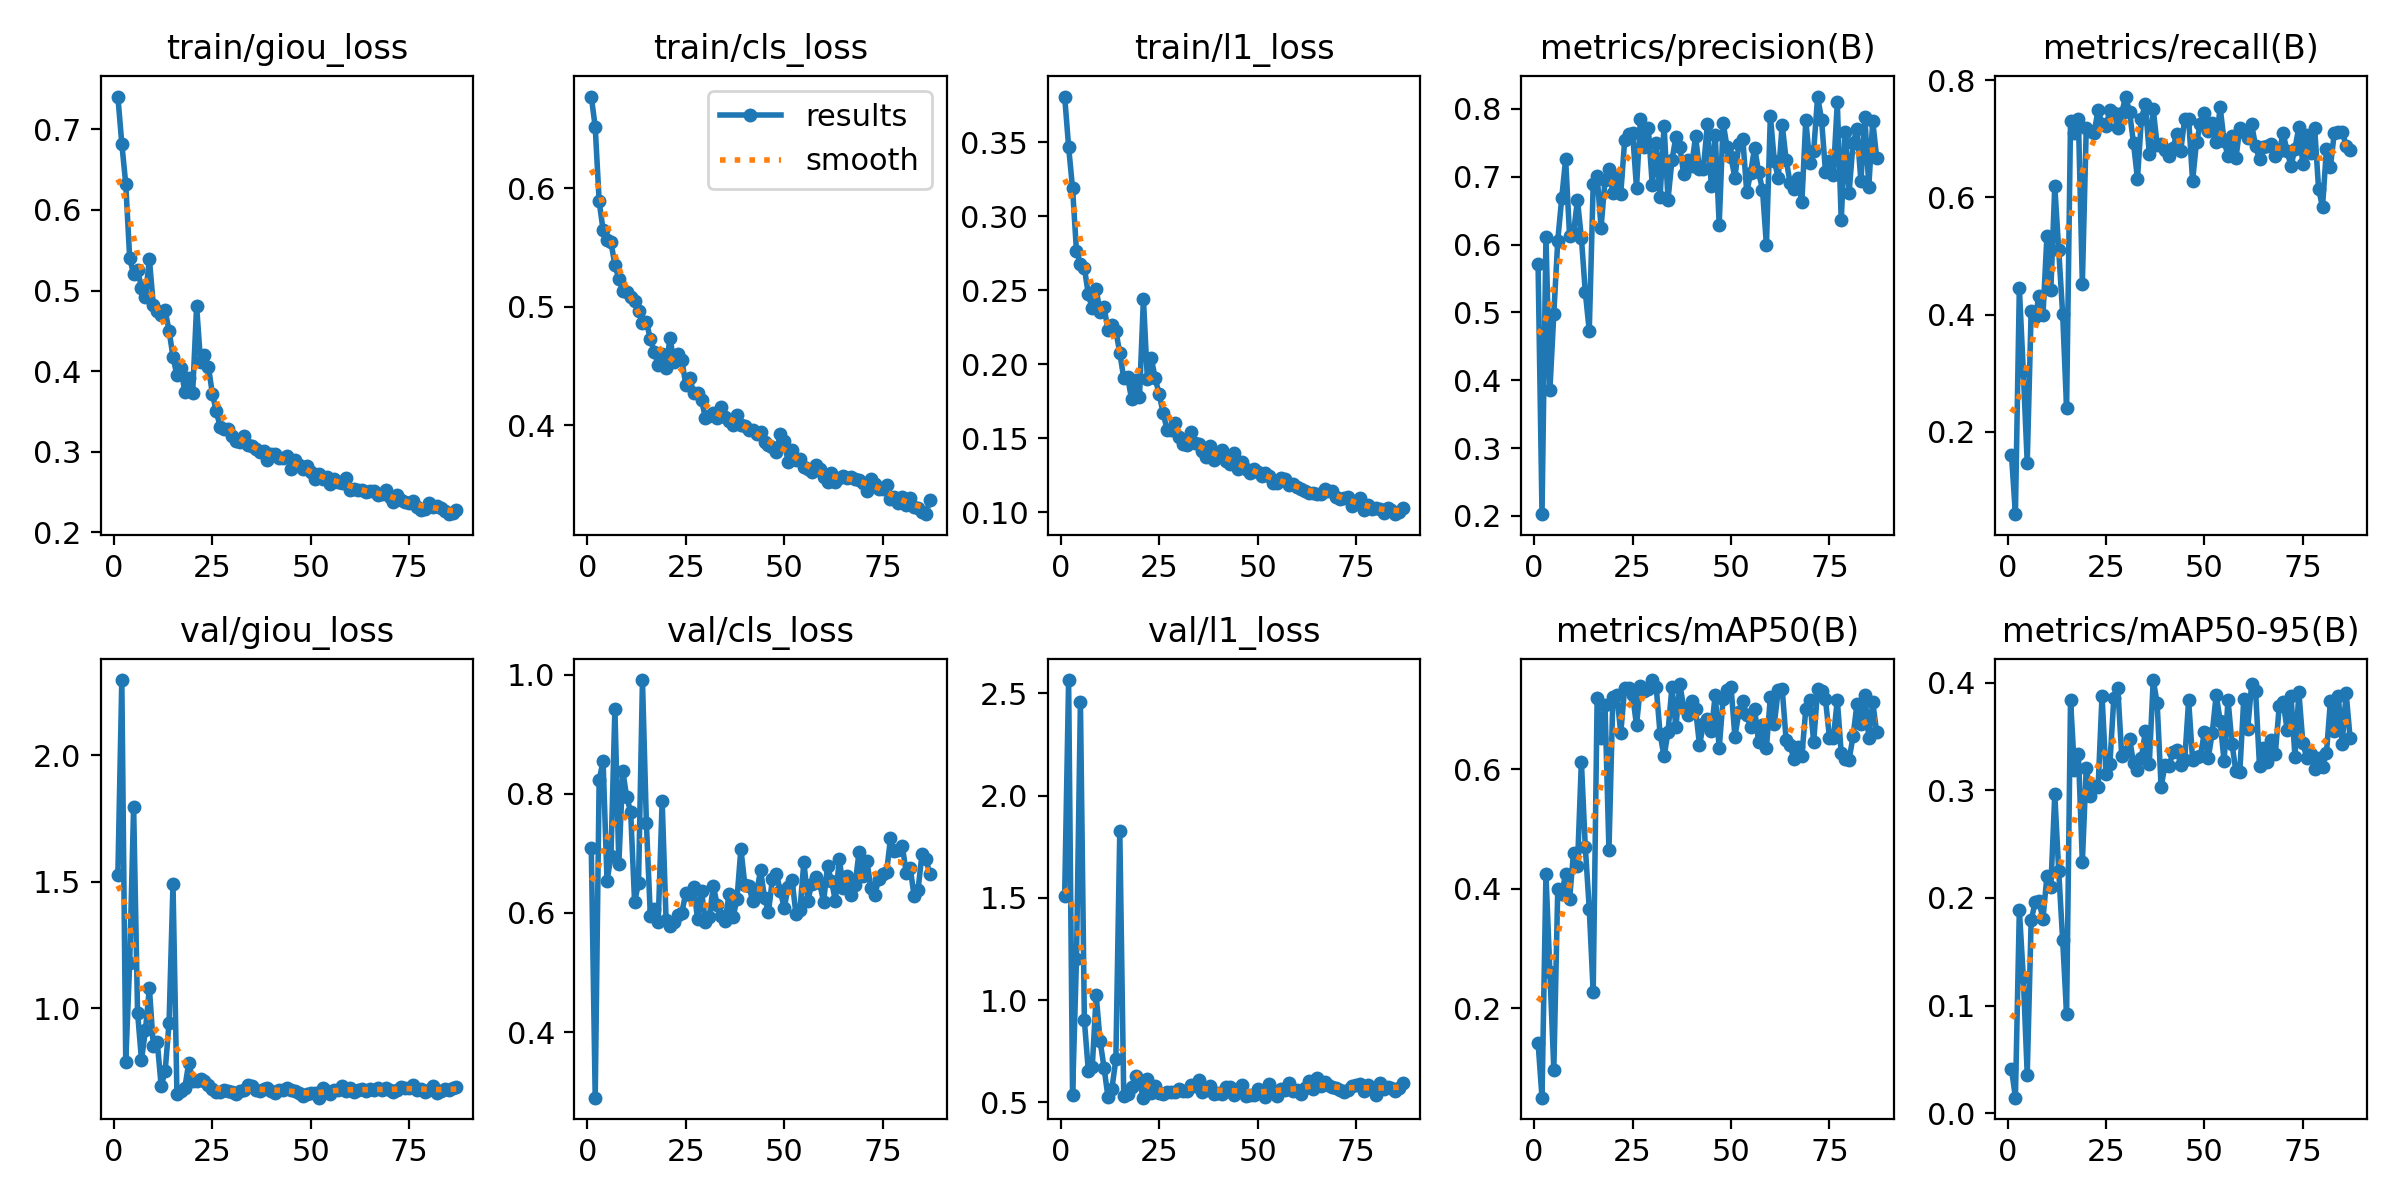

The data file committed next to this chart (first rows):
epoch, time, train/giou_loss, train/cls_loss, train/l1_loss, metrics/precision(B), metrics/recall(B), metrics/mAP50(B), metrics/mAP50-95(B), val/giou_loss, val/cls_loss, val/l1_loss, lr/pg0, lr/pg1, lr/pg2
1, 115.1, 0.7408, 0.6772, 0.3808, 0.5708, 0.1605, 0.1423, 0.04132, 1.528, 0.7088, 1.51, 0.09669, 4.97758e-06, 4.97758e-06
2, 232.6, 0.6822, 0.6516, 0.3468, 0.2026, 0.05922, 0.05009, 0.01447, 2.298, 0.2901, 2.565, 0.09336, 9.97731e-06, 9.97731e-06
3, 343, 0.6323, 0.5888, 0.319, 0.6116, 0.4455, 0.4249, 0.1887, 0.787, 0.8229, 0.5353, 0.09003, 1.4976e-05, 1.4976e-05
4, 454, 0.5404, 0.5646, 0.2764, 0.3852, 0.3034, 0.261, 0.1268, 1.18, 0.8547, 1.201, 0.0867, 1.99727e-05, 1.99727e-05
5, 563.7, 0.5202, 0.5559, 0.2677, 0.4982, 0.147, 0.09719, 0.03578, 1.798, 0.6537, 2.459, 0.08337, 2.49667e-05, 2.49667e-05
6, 674.2, 0.5258, 0.5542, 0.2654, 0.6059, 0.4062, 0.4004, 0.1791, 0.9839, 0.6953, 0.9004, 0.08004, 2.99572e-05, 2.99572e-05
7, 782.7, 0.5033, 0.5354, 0.2472, 0.6682, 0.396, 0.3911, 0.1958, 0.7965, 0.9424, 0.6549, 0.07672, 3.49434e-05, 3.49434e-05
8, 896.8, 0.4926, 0.5232, 0.2377, 0.7258, 0.4314, 0.425, 0.1967, 0.9133, 0.6819, 0.6703, 0.07339, 3.99244e-05, 3.99244e-05
9, 1008, 0.5393, 0.5135, 0.2506, 0.613, 0.3992, 0.3823, 0.1806, 1.082, 0.8383, 1.024, 0.07006, 4.48995e-05, 4.48995e-05
10, 1116, 0.4821, 0.5127, 0.2352, 0.6169, 0.5333, 0.4605, 0.22, 0.8527, 0.7941, 0.7996, 0.06673, 4.98678e-05, 4.98678e-05
11, 1228, 0.4742, 0.5084, 0.2387, 0.6656, 0.442, 0.4378, 0.2099, 0.8673, 0.7702, 0.6694, 0.0634, 5.48285e-05, 5.48285e-05
12, 1334, 0.4692, 0.505, 0.2232, 0.6101, 0.6193, 0.6129, 0.2962, 0.6935, 0.6186, 0.5254, 0.06007, 5.97808e-05, 5.97808e-05
13, 1440, 0.4754, 0.496, 0.2266, 0.5297, 0.5101, 0.4692, 0.2248, 0.7507, 0.6498, 0.5669, 0.05675, 6.4724e-05, 6.4724e-05
14, 1547, 0.4503, 0.4861, 0.2225, 0.4729, 0.401, 0.3665, 0.1609, 0.9433, 0.9907, 0.7097, 0.05342, 6.96571e-05, 6.96571e-05
15, 1655, 0.4179, 0.4871, 0.2077, 0.6887, 0.2401, 0.2268, 0.09209, 1.491, 0.7501, 1.827, 0.05009, 7.45794e-05, 7.45794e-05
16, 1760, 0.3948, 0.4728, 0.1908, 0.701, 0.7297, 0.7191, 0.3839, 0.6614, 0.5956, 0.5316, 0.04676, 7.94902e-05, 7.94902e-05
17, 1869, 0.4035, 0.4618, 0.1913, 0.6249, 0.7093, 0.6532, 0.3186, 0.6754, 0.606, 0.5426, 0.04343, 8.43885e-05, 8.43885e-05
18, 1974, 0.3745, 0.4511, 0.1764, 0.6946, 0.734, 0.7077, 0.3338, 0.6859, 0.5847, 0.5768, 0.0401, 8.92737e-05, 8.92737e-05
19, 2081, 0.3913, 0.4603, 0.1893, 0.7121, 0.453, 0.4646, 0.2334, 0.7847, 0.7883, 0.6292, 0.03678, 9.41448e-05, 9.41448e-05
20, 2186, 0.3732, 0.4485, 0.1776, 0.6753, 0.7192, 0.7212, 0.3211, 0.7132, 0.5885, 0.5954, 0.03345, 9.90012e-05, 9.90012e-05
21, 2292, 0.4808, 0.4738, 0.2443, 0.7011, 0.713, 0.7249, 0.2948, 0.7149, 0.5777, 0.5226, 0.03012, 0.0001038, 0.0001038
22, 2398, 0.4112, 0.4529, 0.1902, 0.6749, 0.7101, 0.6611, 0.3039, 0.7215, 0.5845, 0.6129, 0.02679, 0.0001087, 0.0001087
23, 2501, 0.42, 0.4599, 0.204, 0.7541, 0.7497, 0.7367, 0.3026, 0.7127, 0.5968, 0.5453, 0.02346, 0.0001135, 0.0001135
24, 2607, 0.4055, 0.4552, 0.1906, 0.7627, 0.725, 0.7365, 0.3879, 0.6976, 0.6004, 0.5809, 0.02013, 0.0001183, 0.0001183
25, 2712, 0.3719, 0.434, 0.1797, 0.7648, 0.721, 0.7252, 0.315, 0.6816, 0.6332, 0.5468, 0.0168, 0.000123, 0.000123
26, 2815, 0.35, 0.4395, 0.1674, 0.6839, 0.7491, 0.6741, 0.3246, 0.6682, 0.6307, 0.5405, 0.01348, 0.0001278, 0.0001278
27, 2923, 0.3306, 0.4274, 0.1559, 0.7856, 0.744, 0.7398, 0.3859, 0.6695, 0.6435, 0.5493, 0.01015, 0.0001325, 0.0001325
28, 3030, 0.3281, 0.4268, 0.156, 0.7432, 0.7183, 0.7315, 0.395, 0.6785, 0.5899, 0.5499, 0.006819, 0.0001372, 0.0001372
29, 3135, 0.3287, 0.4211, 0.1601, 0.7722, 0.7439, 0.7345, 0.332, 0.6751, 0.6369, 0.5509, 0.00349, 0.0001419, 0.0001419
30, 3242, 0.3199, 0.406, 0.1511, 0.688, 0.7722, 0.7497, 0.3352, 0.6679, 0.5845, 0.5672, 0.0001615, 0.0001466, 0.0001466
31, 3350, 0.3136, 0.4074, 0.1462, 0.7498, 0.7455, 0.7384, 0.3478, 0.6618, 0.5939, 0.5576, 0.0001464, 0.0001464, 0.0001464
32, 3455, 0.3122, 0.4106, 0.1458, 0.6705, 0.6922, 0.6585, 0.3251, 0.6744, 0.6458, 0.5531, 0.0001461, 0.0001461, 0.0001461
33, 3560, 0.3199, 0.4063, 0.1546, 0.7754, 0.6318, 0.6217, 0.3186, 0.678, 0.6127, 0.5856, 0.0001459, 0.0001459, 0.0001459
34, 3668, 0.3084, 0.4154, 0.1469, 0.6664, 0.7341, 0.6626, 0.33, 0.6972, 0.5949, 0.5809, 0.0001456, 0.0001456, 0.0001456
35, 3775, 0.3071, 0.4073, 0.1465, 0.724, 0.76, 0.7377, 0.3548, 0.6916, 0.5868, 0.607, 0.0001453, 0.0001453, 0.0001453
36, 3880, 0.3029, 0.404, 0.1412, 0.7587, 0.6744, 0.6705, 0.3241, 0.6791, 0.6316, 0.5481, 0.0001451, 0.0001451, 0.0001451
37, 3988, 0.3002, 0.4003, 0.1371, 0.7434, 0.7503, 0.7435, 0.4023, 0.6739, 0.5927, 0.5617, 0.0001448, 0.0001448, 0.0001448
38, 4094, 0.3014, 0.4082, 0.1446, 0.7036, 0.6897, 0.7021, 0.381, 0.6809, 0.6228, 0.5804, 0.0001445, 0.0001445, 0.0001445
39, 4197, 0.2891, 0.4, 0.1356, 0.724, 0.6913, 0.6908, 0.3034, 0.6855, 0.7078, 0.5394, 0.0001442, 0.0001442, 0.0001442
40, 4317, 0.2969, 0.3994, 0.1386, 0.7157, 0.6808, 0.714, 0.3231, 0.6749, 0.6473, 0.5462, 0.0001439, 0.0001439, 0.0001439
41, 4439, 0.2966, 0.3962, 0.1424, 0.7595, 0.6713, 0.7009, 0.3221, 0.6663, 0.6457, 0.5422, 0.0001436, 0.0001436, 0.0001436
42, 4553, 0.2921, 0.3961, 0.1346, 0.7111, 0.6842, 0.6407, 0.3354, 0.6756, 0.6204, 0.5752, 0.0001433, 0.0001433, 0.0001433
43, 4659, 0.2925, 0.393, 0.1329, 0.712, 0.7087, 0.6759, 0.337, 0.6782, 0.6348, 0.5734, 0.0001429, 0.0001429, 0.0001429
44, 4764, 0.2946, 0.3941, 0.1405, 0.7779, 0.6799, 0.6838, 0.3237, 0.6849, 0.6716, 0.5367, 0.0001426, 0.0001426, 0.0001426
45, 4873, 0.2787, 0.3855, 0.1295, 0.6858, 0.7345, 0.6637, 0.3279, 0.6771, 0.6258, 0.5664, 0.0001423, 0.0001423, 0.0001423
46, 4983, 0.2897, 0.3834, 0.1338, 0.7609, 0.7342, 0.7251, 0.3835, 0.6748, 0.6018, 0.5843, 0.0001419, 0.0001419, 0.0001419
47, 5093, 0.284, 0.3819, 0.1294, 0.6292, 0.6278, 0.6352, 0.3282, 0.6646, 0.6567, 0.53, 0.0001416, 0.0001416, 0.0001416
48, 5199, 0.2789, 0.377, 0.1269, 0.7791, 0.6951, 0.7182, 0.3304, 0.655, 0.666, 0.5335, 0.0001412, 0.0001412, 0.0001412
49, 5305, 0.2818, 0.3923, 0.1292, 0.7438, 0.7254, 0.733, 0.332, 0.6615, 0.6373, 0.5342, 0.0001408, 0.0001408, 0.0001408
50, 5411, 0.2748, 0.3871, 0.127, 0.7286, 0.7434, 0.7388, 0.3538, 0.6662, 0.6085, 0.563, 0.0001404, 0.0001404, 0.0001404
51, 5517, 0.2667, 0.3688, 0.1244, 0.6983, 0.7142, 0.6542, 0.3303, 0.6647, 0.6429, 0.5553, 0.0001401, 0.0001401, 0.0001401
52, 5623, 0.2722, 0.3788, 0.127, 0.7486, 0.7271, 0.6966, 0.3535, 0.6472, 0.6548, 0.525, 0.0001397, 0.0001397, 0.0001397
53, 5727, 0.2659, 0.3705, 0.1244, 0.7559, 0.694, 0.715, 0.3886, 0.6845, 0.5976, 0.5897, 0.0001393, 0.0001393, 0.0001393
54, 5832, 0.2688, 0.3716, 0.1196, 0.677, 0.7539, 0.6904, 0.3643, 0.673, 0.6048, 0.5547, 0.0001389, 0.0001389, 0.0001389
55, 5937, 0.2596, 0.3644, 0.1199, 0.7062, 0.6962, 0.6706, 0.3268, 0.6616, 0.6856, 0.5312, 0.0001384, 0.0001384, 0.0001384
56, 6041, 0.2665, 0.3629, 0.1234, 0.743, 0.671, 0.7014, 0.3841, 0.6787, 0.6209, 0.5664, 0.000138, 0.000138, 0.000138
57, 6145, 0.2628, 0.3608, 0.1224, 0.7073, 0.7054, 0.6461, 0.3434, 0.6768, 0.6486, 0.5615, 0.0001376, 0.0001376, 0.0001376
58, 6249, 0.2617, 0.3667, 0.1188, 0.681, 0.6665, 0.6742, 0.3175, 0.6929, 0.6607, 0.595, 0.0001372, 0.0001372, 0.0001372
59, 6356, 0.2672, 0.3629, 0.1191, 0.5988, 0.7191, 0.6359, 0.317, 0.6744, 0.6508, 0.5531, 0.0001367, 0.0001367, 0.0001367
60, 6460, 0.2521, 0.3559, 0.1169, 0.7902, 0.7115, 0.7217, 0.3848, 0.6855, 0.6185, 0.5598, 0.0001363, 0.0001363, 0.0001363
... 27 more rows
